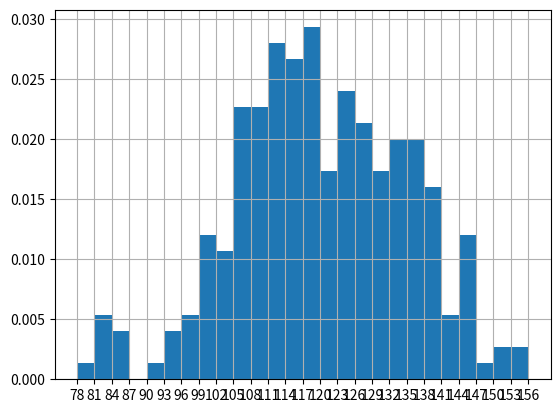

Here is the Python script that generated this plot:
from matplotlib import pyplot as plt
from matplotlib import font_manager

a=[131,  98, 125, 131, 124, 139, 131, 117, 128, 108, 135, 138, 131, 102, 107, 114, 119, 128, 121, 142, 127, 130, 124, 101, 110, 116, 117, 110, 128, 128, 115,  99, 136, 126, 134,  95, 138, 117, 111,78, 132, 124, 113, 150, 110, 117,  86,  95, 144, 105, 126, 130,126, 130, 126, 116, 123, 106, 112, 138, 123,  86, 101,  99, 136,123, 117, 119, 105, 137, 123, 128, 125, 104, 109, 134, 125, 127,105, 120, 107, 129, 116, 108, 132, 103, 136, 118, 102, 120, 114,105, 115, 132, 145, 119, 121, 112, 139, 125, 138, 109, 132, 134,156, 106, 117, 127, 144, 139, 139, 119, 140,  83, 110, 102,123,107, 143, 115, 136, 118, 139, 123, 112, 118, 125, 109, 119, 133,112, 114, 122, 109, 106, 123, 116, 131, 127, 115, 118, 112, 135,115, 146, 137, 116, 103, 144,  83, 123, 111, 110, 111, 100, 154,136, 100, 118, 119, 133, 134, 106, 129, 126, 110, 111, 109, 141,120, 117, 106, 149, 122, 122, 110, 118, 127, 121, 114, 125, 126,114, 140, 103, 130, 141, 117, 106, 114, 121, 114, 133, 137,  92,121, 112, 146,  97, 137, 105,  98, 117, 112,  81,  97, 139, 113,134, 106, 144, 110, 137, 137, 111, 104, 117, 100, 111, 101, 110,105, 129, 137, 112, 120, 113, 133, 112,  83,  94, 146, 133, 101,131, 116, 111,  84, 137, 115, 122, 106, 144, 109, 123, 116, 111,111, 133, 150]

d=3
num_bins=(max(a)-min(a))//d#"//"表示地板除，舍弃小数得到整数

plt.hist(a,num_bins,density=True)#density=True绘制频率直方图，=False绘制频数直方图
plt.xticks(range(min(a),max(a)+d,d))
plt.grid()

plt.show()
